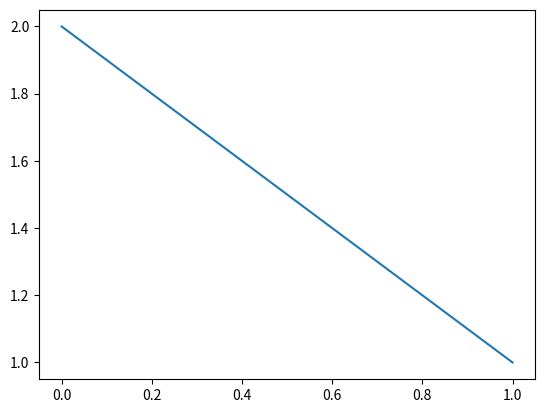

Recreate this plot in Python.
# -*- coding: utf-8 -*-
"""
Created on Wed Nov 11 15:56:00 2020

[redacted]
"""


import numpy as np
import matplotlib.pyplot as plt  

#definition of linear pieceweise function and its vectorization

def fun(x,i,h):
    return np.piecewise(x, [x < (i-1)*h, 
                            ((i-1)*h<=x) & (x<= i*h),
                            (i*h<x) & (x<= (i+1)*h),
                            x>(i+1)*h], 
                        [0, (x - (i - 1)* h)/h,-(x - (i + 1)* h)/h,0])

vfun=np.vectorize(fun)


#recall that in Python arrays and matrixes contain the element 0

#definition of the integrand for the projection of f(x) on the elements of the basis
from scipy.integrate import quad

def fun1(x,i,h):
    return fun(x,i,h)*1

# from here forth we chose the dimension of the base by fixing n
n=5
h=1/n
maindiag=np.empty(n-1)
offdiag=np.empty(n-2)
for i in range(n-1):
    maindiag[i]=2*((i+1)*h+1)/h
for i in range(n-2):
    offdiag[i]=-(h+2*(i+1)*h+2)/(2*h)


kmatrix=np.diag(offdiag, -1) + np.diag(maindiag) + np.diag(offdiag, 1)

print(kmatrix)

# definition of the vector f and its evaluation
# note that in fun(x,i,h), fun1(x,i,h) i must run from 1 to n-1
# and not from 0 to n-2. Therefore we need to shift the argument 
f = np.empty(n-1)
for i in range(n-1):
    f[i]=quad(fun1,0,1,args=(i+1,h))[0]
    
f[0]=h+2*(h+2)/(2*h)
f[3]=h-(h-4)/(2*h)    
print(f)

# solution of the linear system
coeff = np.linalg.solve(kmatrix, f)
print(coeff)

# evaluation of the solution of the equation
def sol(x):
    sol=0
    for i in range(n-1):
        sol = sol + fun(x,i+1,h)*coeff[i]
    sol = sol +2*fun(x,0,h)+1*fun(x,n,h)
    return sol

# exact solution
#def exact(x):
#    return np.log(1+x)/np.log(2)-x
#vexact=np.vectorize(exact)
vsol=np.vectorize(sol)
t = np.linspace(0, 1, 101) 
s=vsol(t)
#ex=vexact(t)
plt.plot(t,s) 
#plt.plot(t,ex)
plt.show() 



